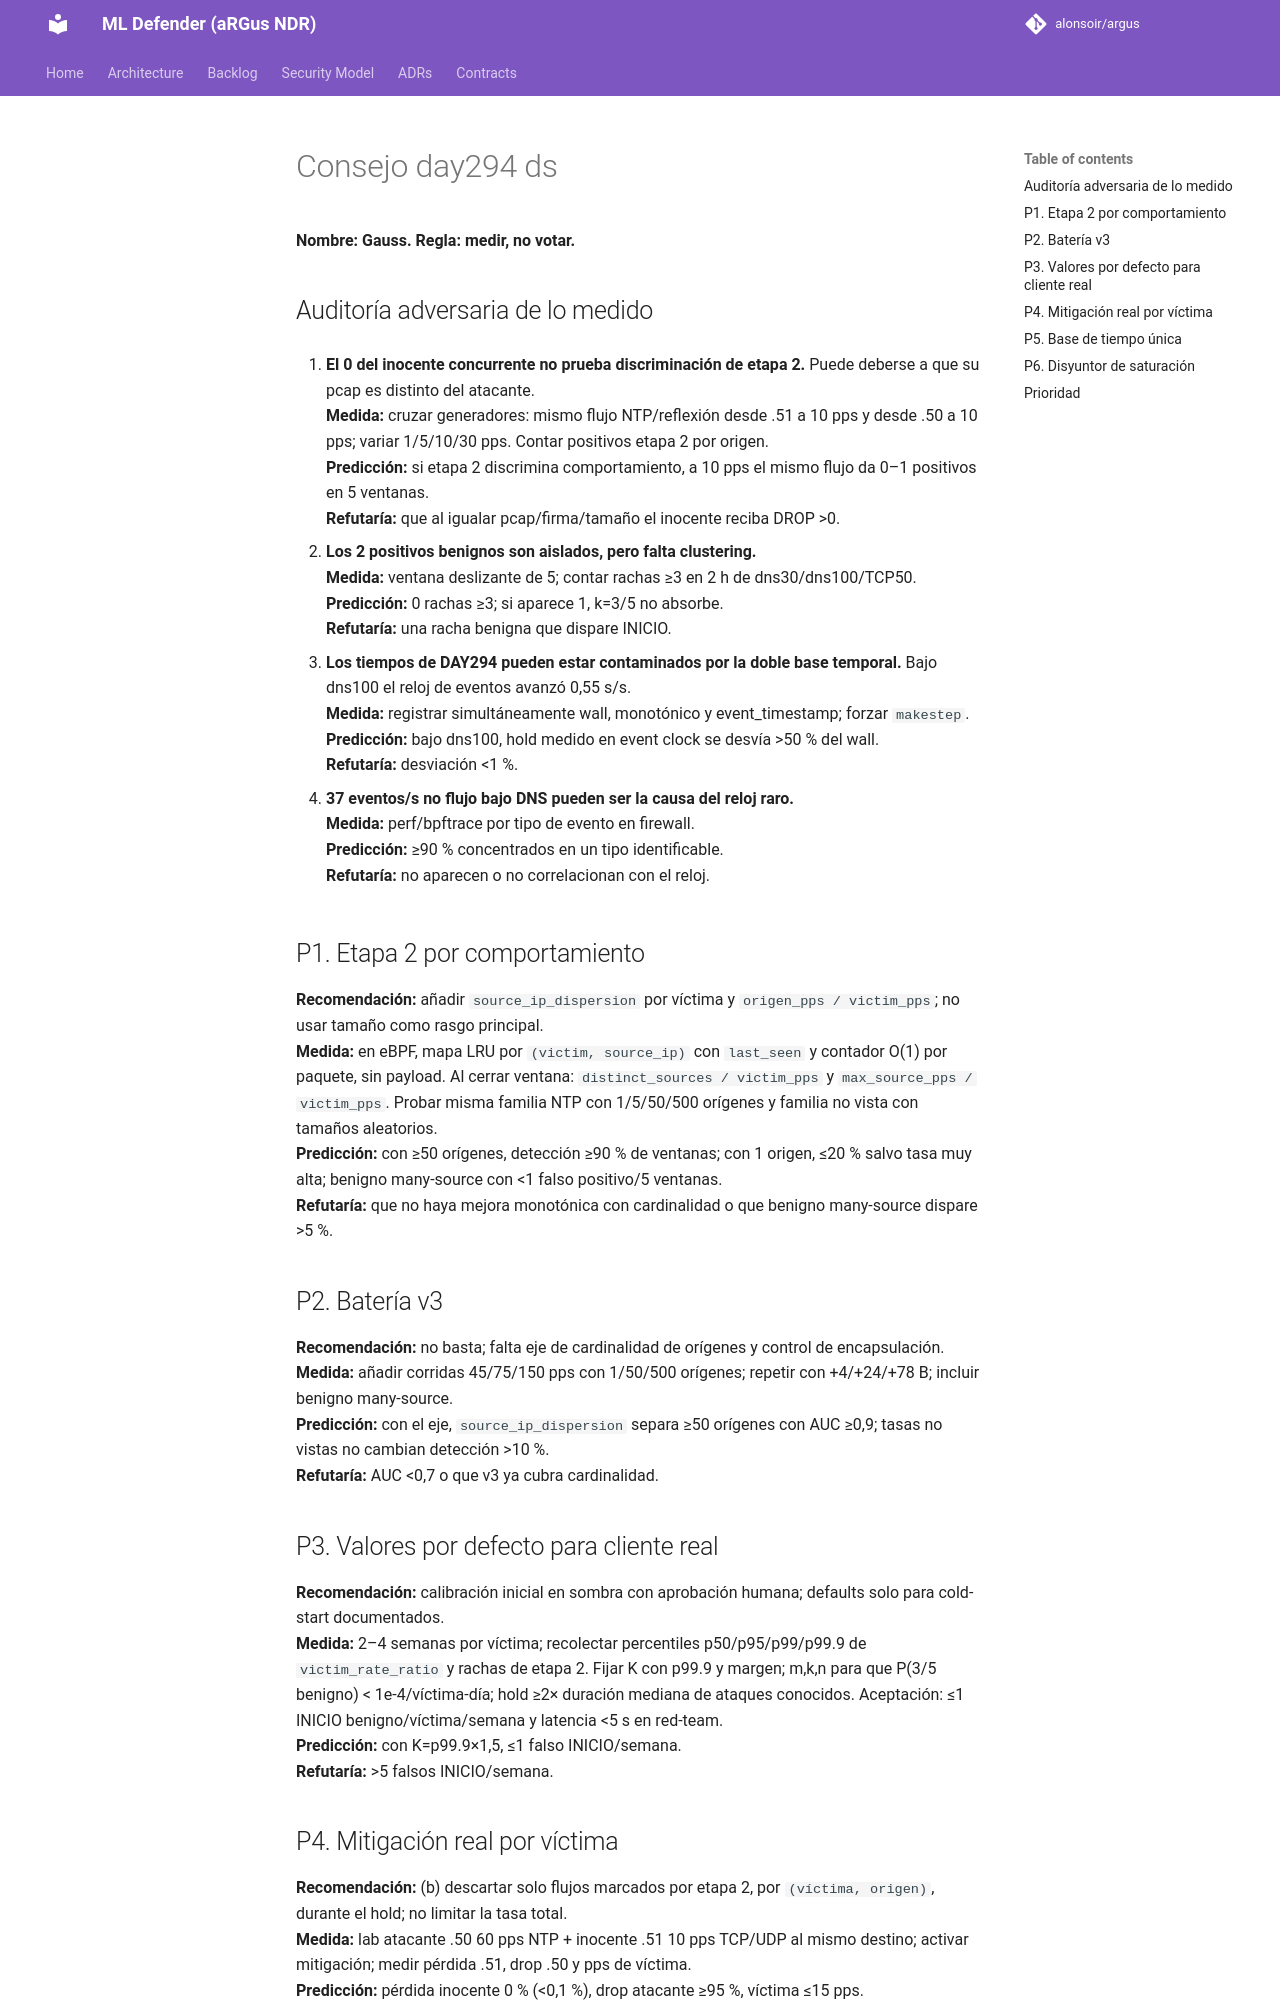

repository: alonsoir/argus · page: ml-heads/consejo_day294_ds/index.html · generator: mkdocs

**Nombre: Gauss. Regla: medir, no votar.**

## Auditoría adversaria de lo medido

1. **El 0 del inocente concurrente no prueba discriminación de etapa 2.** Puede deberse a que su pcap es distinto del atacante.  
   **Medida:** cruzar generadores: mismo flujo NTP/reflexión desde .51 a 10 pps y desde .50 a 10 pps; variar 1/5/10/30 pps. Contar positivos etapa 2 por origen.  
   **Predicción:** si etapa 2 discrimina comportamiento, a 10 pps el mismo flujo da 0–1 positivos en 5 ventanas.  
   **Refutaría:** que al igualar pcap/firma/tamaño el inocente reciba DROP >0.

2. **Los 2 positivos benignos son aislados, pero falta clustering.**  
   **Medida:** ventana deslizante de 5; contar rachas ≥3 en 2 h de dns30/dns100/TCP50.  
   **Predicción:** 0 rachas ≥3; si aparece 1, k=3/5 no absorbe.  
   **Refutaría:** una racha benigna que dispare INICIO.

3. **Los tiempos de DAY294 pueden estar contaminados por la doble base temporal.** Bajo dns100 el reloj de eventos avanzó 0,55 s/s.  
   **Medida:** registrar simultáneamente wall, monotónico y event_timestamp; forzar `makestep`.  
   **Predicción:** bajo dns100, hold medido en event clock se desvía >50 % del wall.  
   **Refutaría:** desviación <1 %.

4. **37 eventos/s no flujo bajo DNS pueden ser la causa del reloj raro.**  
   **Medida:** perf/bpftrace por tipo de evento en firewall.  
   **Predicción:** ≥90 % concentrados en un tipo identificable.  
   **Refutaría:** no aparecen o no correlacionan con el reloj.

## P1. Etapa 2 por comportamiento

**Recomendación:** añadir `source_ip_dispersion` por víctima y `origen_pps / victim_pps`; no usar tamaño como rasgo principal.  
**Medida:** en eBPF, mapa LRU por `(victim, source_ip)` con `last_seen` y contador O(1) por paquete, sin payload. Al cerrar ventana: `distinct_sources / victim_pps` y `max_source_pps / victim_pps`. Probar misma familia NTP con 1/5/50/500 orígenes y familia no vista con tamaños aleatorios.  
**Predicción:** con ≥50 orígenes, detección ≥90 % de ventanas; con 1 origen, ≤20 % salvo tasa muy alta; benigno many-source con <1 falso positivo/5 ventanas.  
**Refutaría:** que no haya mejora monotónica con cardinalidad o que benigno many-source dispare >5 %.

## P2. Batería v3

**Recomendación:** no basta; falta eje de cardinalidad de orígenes y control de encapsulación.  
**Medida:** añadir corridas 45/75/150 pps con 1/50/500 orígenes; repetir con +4/+24/+78 B; incluir benigno many-source.  
**Predicción:** con el eje, `source_ip_dispersion` separa ≥50 orígenes con AUC ≥0,9; tasas no vistas no cambian detección >10 %.  
**Refutaría:** AUC <0,7 o que v3 ya cubra cardinalidad.

## P3. Valores por defecto para cliente real

**Recomendación:** calibración inicial en sombra con aprobación humana; defaults solo para cold-start documentados.  
**Medida:** 2–4 semanas por víctima; recolectar percentiles p50/p95/p99/p99.9 de `victim_rate_ratio` y rachas de etapa 2. Fijar K con p99.9 y margen; m,k,n para que P(3/5 benigno) < 1e-4/víctima-día; hold ≥2× duración mediana de ataques conocidos. Aceptación: ≤1 INICIO benigno/víctima/semana y latencia <5 s en red-team.  
**Predicción:** con K=p99.9×1,5, ≤1 falso INICIO/semana.  
**Refutaría:** >5 falsos INICIO/semana.
